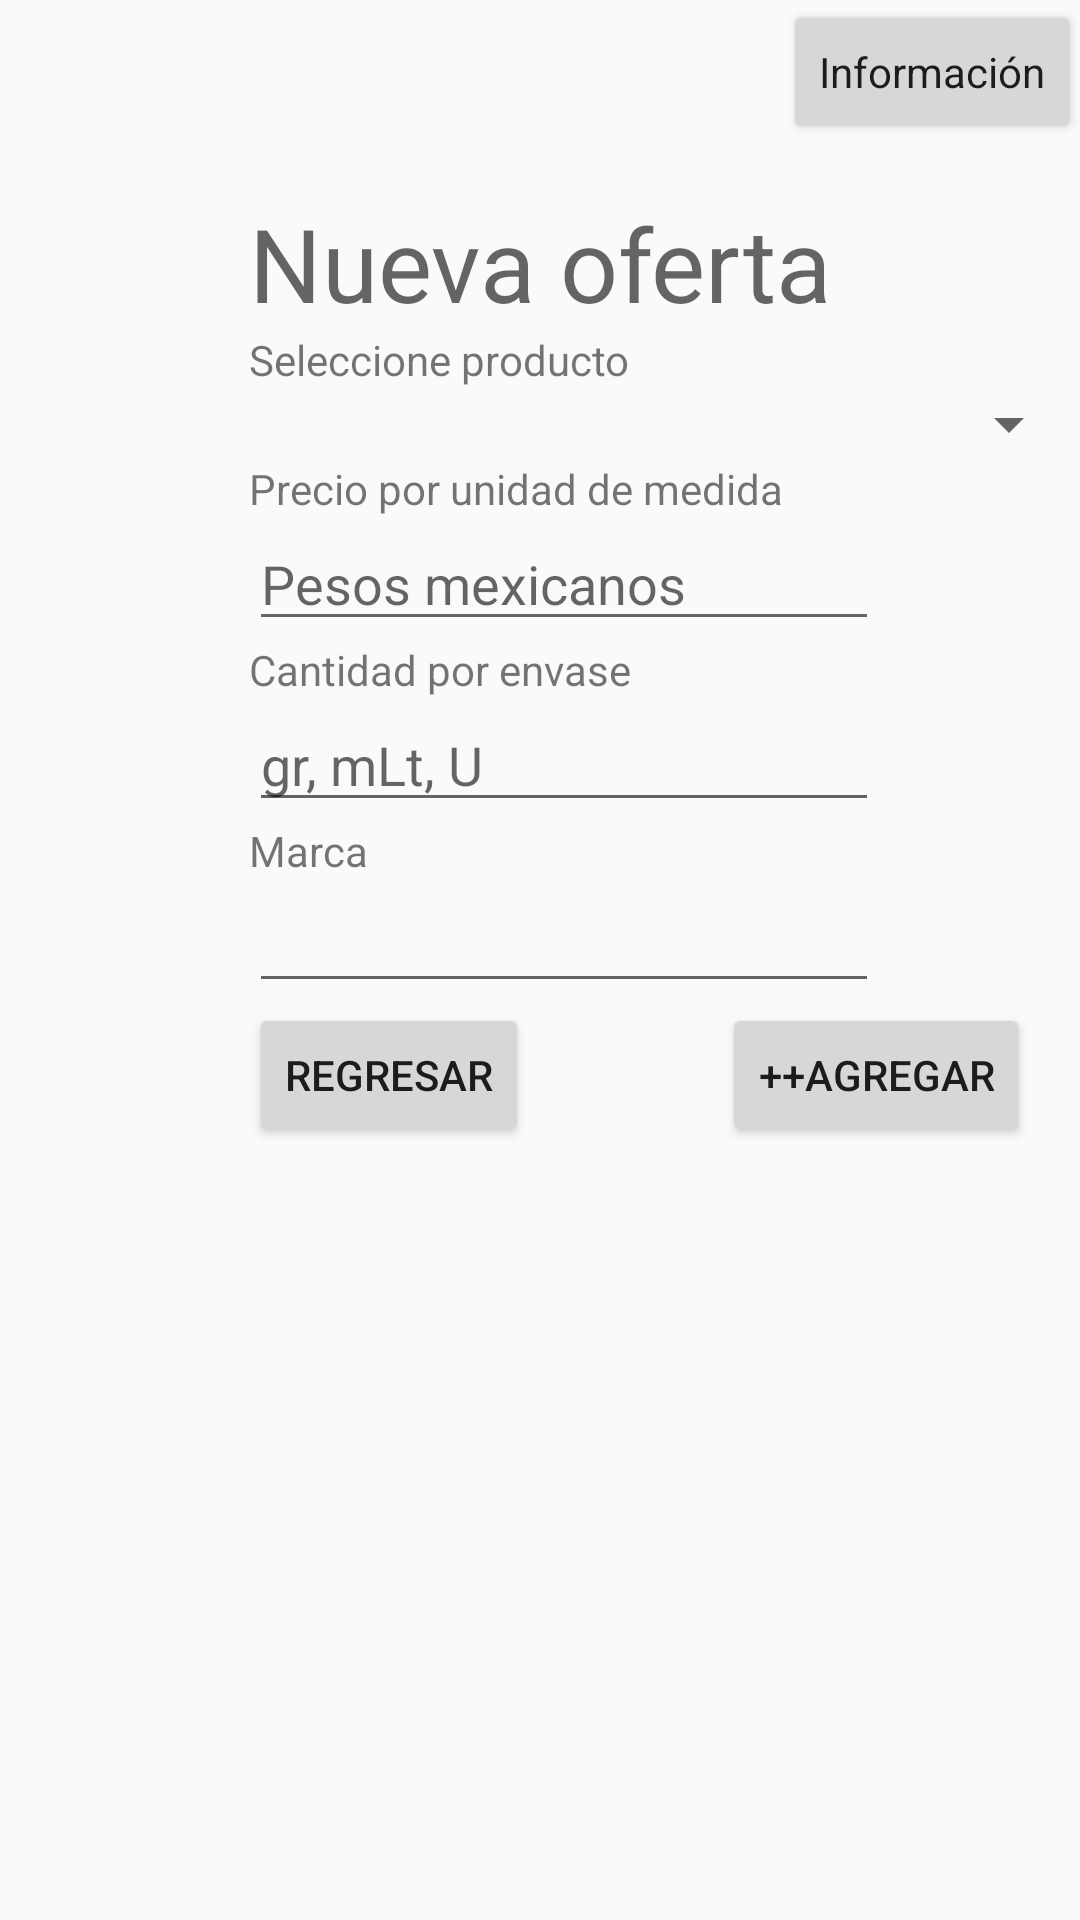

Produce the Android XML layout that renders to this screen, including the resource entries it uses.
<!-- AndroidManifest.xml: application theme AppTheme.NoActionBar -->
<!-- res/layout/noferta.xml -->
<?xml version="1.0" encoding="utf-8"?>
<RelativeLayout xmlns:android="http://schemas.android.com/apk/res/android"
    xmlns:tools="http://schemas.android.com/tools"
    android:id="@+id/noferta"
    android:layout_width="match_parent"
    android:layout_height="match_parent"
    android:paddingBottom="@dimen/activity_vertical_margin"
    android:paddingLeft="@dimen/activity_horizontal_margin"
    android:paddingRight="@dimen/activity_horizontal_margin"
    android:paddingTop="@dimen/activity_vertical_margin"
    tools:context="com.example.sofia.gestipro1.noferta">

    <Button
        android:text="Información"
        android:layout_width="wrap_content"
        android:layout_height="wrap_content"
        android:id="@+id/binfo"
        android:textAppearance="@style/TextAppearance.AppCompat"
        android:layout_alignParentTop="true"
        android:layout_alignParentRight="true"
        android:layout_alignParentEnd="true" />

    <TextView
        android:text="Nueva oferta"
        android:layout_width="wrap_content"
        android:layout_height="wrap_content"
        android:id="@+id/textView17"
        android:textAppearance="@style/TextAppearance.AppCompat.Display1"
        android:layout_marginTop="17dp"
        android:layout_below="@+id/binfo"
        android:layout_centerHorizontal="true" />

    <TextView
        android:text="Seleccione producto"
        android:layout_width="wrap_content"
        android:layout_height="wrap_content"
        android:id="@+id/textView8"
        android:layout_below="@+id/textView17"
        android:layout_alignLeft="@+id/textView17"
        android:layout_alignStart="@+id/textView17" />

    <Spinner android:id="@+id/s1"
        android:layout_width="fill_parent"
        android:layout_height="wrap_content"
        android:layout_below="@+id/textView8"
        android:layout_alignLeft="@+id/textView8"
        android:layout_alignStart="@+id/textView8" />

    <EditText
        android:layout_width="wrap_content"
        android:layout_height="wrap_content"
        android:inputType="number"
        android:ems="10"
        android:id="@+id/pxum"
        android:hint="Pesos mexicanos"
        android:layout_below="@+id/textView24"
        android:layout_alignLeft="@+id/s1"
        android:layout_alignStart="@+id/s1" />

    <TextView
        android:text="Precio por unidad de medida"
        android:layout_width="wrap_content"
        android:layout_height="wrap_content"
        android:id="@+id/textView24"
        android:layout_below="@+id/s1"
        android:layout_alignLeft="@+id/s1"
        android:layout_alignStart="@+id/s1" />

    <TextView
        android:text="Cantidad por envase"
        android:layout_width="wrap_content"
        android:layout_height="wrap_content"
        android:id="@+id/textView27"
        android:layout_below="@+id/pxum"
        android:layout_alignLeft="@+id/pxum"
        android:layout_alignStart="@+id/pxum" />

    <EditText
        android:layout_width="wrap_content"
        android:layout_height="wrap_content"
        android:inputType="number"
        android:ems="10"
        android:id="@+id/cxe"
        android:hint="gr, mLt, U"
        android:layout_below="@+id/textView27"
        android:layout_alignLeft="@+id/textView27"
        android:layout_alignStart="@+id/textView27" />

    <TextView
        android:text="Marca"
        android:layout_width="wrap_content"
        android:layout_height="wrap_content"
        android:layout_below="@+id/cxe"
        android:id="@+id/textView57"
        android:layout_alignLeft="@+id/cxe"
        android:layout_alignStart="@+id/cxe" />

    <Button
        android:text="Regresar"
        android:layout_width="wrap_content"
        android:layout_height="wrap_content"
        android:id="@+id/breg"
        android:layout_below="@+id/marca"
        android:layout_alignLeft="@+id/textView57"
        android:layout_alignStart="@+id/textView57" />

    <Button
        android:text="++Agregar"
        android:layout_width="wrap_content"
        android:layout_height="wrap_content"
        android:id="@+id/bag"
        android:layout_marginRight="17dp"
        android:layout_marginEnd="17dp"
        android:layout_below="@+id/marca"
        android:layout_alignParentRight="true"
        android:layout_alignParentEnd="true" />

    <EditText
        android:layout_width="wrap_content"
        android:layout_height="wrap_content"
        android:ems="10"
        android:id="@+id/marca"
        android:layout_below="@+id/textView57"
        android:layout_alignLeft="@+id/textView57"
        android:layout_alignStart="@+id/textView57"
        android:inputType="textPersonName" />
</RelativeLayout>
<!-- resources referenced by this layout -->
<resources>
  <style name="AppTheme.NoActionBar">
          <item name="windowActionBar">false</item>
          <item name="windowNoTitle">true</item>
      </style>
</resources>
